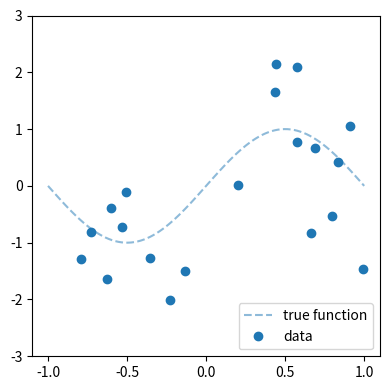
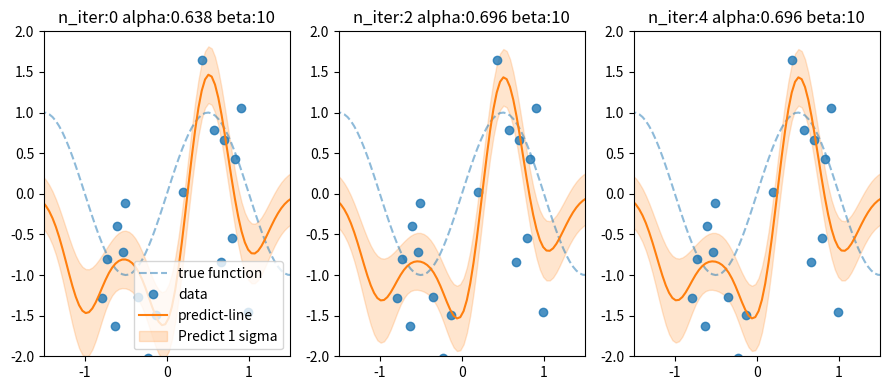
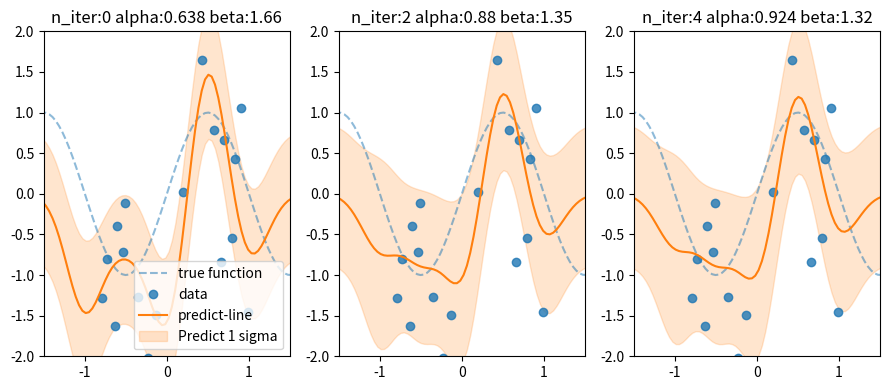
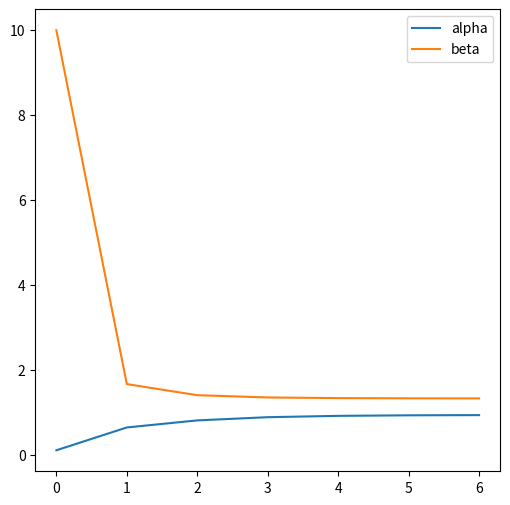

Here is the Python script that generated these plots, in order:
# coding: utf-8
__author__ = "nyk510"
"""
10-3 変分ベイズ法による線形回帰モデル
"""
import numpy as np
import matplotlib.pyplot as plt
import pandas as pd

np.random.seed(71)


def t_func(x):
    """正解ラベルを作る関数
    x: numpy array.
    return t: target array. numpy.array like.
    """
    t = np.sin(x * np.pi)
    # t = np.where(x > 0, 1, -1)
    return t


def plot_target_function(x, ax=None, color="default"):
    """target関数（ノイズなし）をプロットします
    """
    if ax is None:
        ax = plt.subplot(111)
    if color is "default":
        color = "C0"
    ax.plot(x, t_func(x), "--", label="true function", color=color, alpha=.5)
    return ax


def phi_poly(x):
    dims = 3
    return [x ** i for i in range(0, dims + 1)]


def phi_gauss(x):
    bases = np.linspace(-1, 1, 5)
    return [np.exp(- (x - b) ** 2. * 10.) for b in bases]


def qw(alpha, phi, t, beta):
    """
    wの事後分布を計算します。
    変分事後分布はガウス分布なので決定すべきパラメータは平均と分散です
    w ~ N(w| m, S)
    return ガウス分布のパラメータ m, S
    """
    S = beta * phi.T.dot(phi) + alpha * np.eye(phi.shape[1])
    S = np.linalg.inv(S)
    m = beta * S.dot(phi.T).dot(t)
    return m, S


def qbeta(mn, Sn, t, Phi, N, c0, d0):
    """
    betaの変分事後分布を決めるcn,dnを計算します
    変分事後分布はガンマ分布なので決定すべきパラメータは2つです
    beta ~ Gamma(beta | a, b)
    return ガンマ分布のパラメータ a,b
    """
    cn = c0 + .5 * N
    dn = d0 + .5 * (np.linalg.norm(t - Phi.dot(mn)) **
                    2. + np.trace(Phi.T.dot(Phi).dot(Sn)))
    return cn, dn


def qalpha(w2, a0, b0, m):
    """
    alphaの変分事後分布を計算します。
    変分事後分布はガンマ分布ですから決定すべきパラメータは2つです
    alpha ~ Gamma(alpha | a, b)
    return a, b
    """
    a = a0 + m / 2.
    b = b0 + 1 / 2. * w2
    return a, b


def fit(phi_func, x, update_beta=False):
    xx = np.linspace(-2, 2., 100)
    if phi_func == "gauss":
        phi_func = phi_gauss
    elif phi_func == "poly":
        phi_func == phi_poly
    else:
        if type(phi_func) == "function":
            pass
        else:
            raise Exception("invalid phi_func")
    Phi = np.array([phi_func(xi) for xi in x])
    Phi_xx = np.array([phi_func(xi) for xi in xx])

    # 変分事後分布の初期値
    N, m = Phi.shape
    mn = np.zeros(shape=(Phi.shape[1],))
    Sn = np.eye(len(mn))
    beta = 10.
    alpha = .1
    a0, b0 = 1, 1
    c0, d0 = 1, 1

    pred_color = "C1"

    freq = 2
    n_iter = 3 * freq
    n_fig = int(n_iter / freq)

    fig = plt.figure(figsize=(3 * n_fig, 4))
    data_iter = []
    data_iter.append([alpha, beta])

    for i in range(n_iter):
        print("alpha:{alpha:.3g} beta:{beta:.3g}".format(**locals()))

        mn, Sn = qw(alpha, Phi, t, beta)
        w2 = np.linalg.norm(mn) ** 2. + np.trace(Sn)
        a, b = qalpha(w2, a0, b0, m)
        c, d = qbeta(mn, Sn, t, Phi, N, c0, d0)

        alpha = a / b

        if update_beta:
            # betaが更新される
            beta = c / d

        data_iter.append([alpha, beta])

        if i % freq == 0:
            k = int(i / freq) + 1
            ax_i = fig.add_subplot(1, n_fig, k)
            plot_target_function(xx, ax=ax_i)
            ax_i.plot(x, t, "o", label="data", alpha=.8)

            m_line = Phi_xx.dot(mn)
            sigma = (1. / beta + np.diag(Phi_xx.dot(Sn).dot(Phi_xx.T))) ** .5
            ax_i.plot(xx, m_line, "-", label="predict-line", color=pred_color)
            ax_i.fill_between(xx, m_line + sigma, m_line - sigma, label="Predict 1 sigma", alpha=.2, color=pred_color)
            ax_i.set_title(
                "n_iter:{i} alpha:{alpha:.3g} beta:{beta:.3g}".format(**locals()))
            ax_i.set_ylim(-2, 2)
            ax_i.set_xlim(-1.5, 1.5)
        if i == 0:
            ax_i.legend(loc=4)

    fig.tight_layout()
    return fig, data_iter


if __name__ == "__main__":
    n_samples = 20
    x = np.random.uniform(-1, 1, n_samples)
    noise = np.random.normal(scale=1., size=n_samples)
    t = t_func(x) + noise

    plt.figure(figsize=(4, 4))
    xx = np.linspace(-1, 1., 100)
    plot_target_function(xx)
    plt.plot(x, t, "o", label="data")
    plt.ylim(-3, 3)
    plt.legend(loc=4)
    plt.tight_layout()
    plt.savefig("data.png", dpi=200)

    fig, data_iter = fit(phi_func="gauss", x=x, update_beta=False)
    fig.savefig("iter_not update_beta.png", dpi=200)
    fig, data_iter = fit(phi_func="gauss", x=x, update_beta=True)
    fig.savefig("iter_update_beta.png", dpi=200)

    fig = plt.figure(figsize=(6, 6))
    ax1 = fig.add_subplot(111)
    pd.DataFrame(data_iter, columns=["alpha", "beta"]).plot(ax=ax1)
    fig.savefig("alpha_beta_trans.png", dpi=200)
